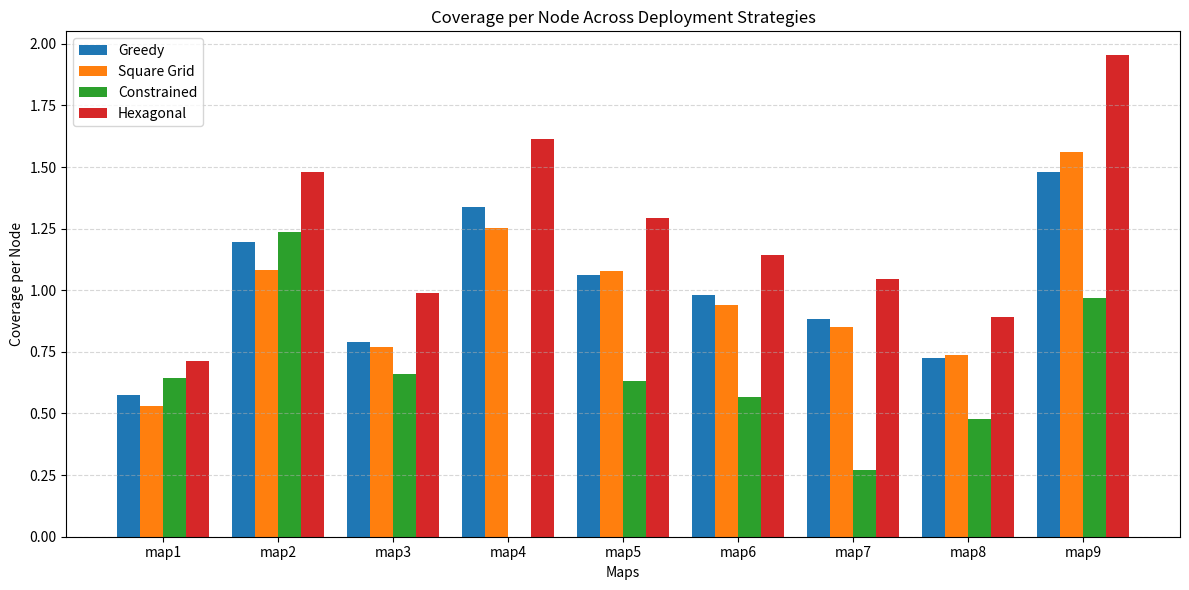

Python code for this plot:
import matplotlib.pyplot as plt
import numpy as np

# Map labels
maps = ['map1', 'map2', 'map3', 'map4', 'map5', 'map6', 'map7', 'map8', 'map9']

# Coverage per node for each strategy
greedy = [0.576, 1.196, 0.789, 1.336, 1.063, 0.982, 0.883, 0.726, 1.481]
square = [0.531, 1.083, 0.768, 1.252, 1.079, 0.939, 0.851, 0.738, 1.561]
constrained = [0.643, 1.238, 0.662, np.nan, 0.633, 0.567, 0.272, 0.476, 0.968]
hexagonal = [0.712, 1.480, 0.987, 1.612, 1.293, 1.143, 1.045, 0.893, 1.953]

# Setup
x = np.arange(len(maps))  # Maps as x-axis
width = 0.2

fig, ax = plt.subplots(figsize=(12, 6))
ax.bar(x - 1.5 * width, greedy, width, label='Greedy')
ax.bar(x - 0.5 * width, square, width, label='Square Grid')
ax.bar(x + 0.5 * width, constrained, width, label='Constrained')
ax.bar(x + 1.5 * width, hexagonal, width, label='Hexagonal')

ax.set_ylabel('Coverage per Node')
ax.set_xlabel('Maps')
ax.set_title('Coverage per Node Across Deployment Strategies')
ax.set_xticks(x)
ax.set_xticklabels(maps)
ax.legend(loc='upper left')
ax.grid(True, axis='y', linestyle='--', alpha=0.5)

plt.tight_layout()
plt.show()
